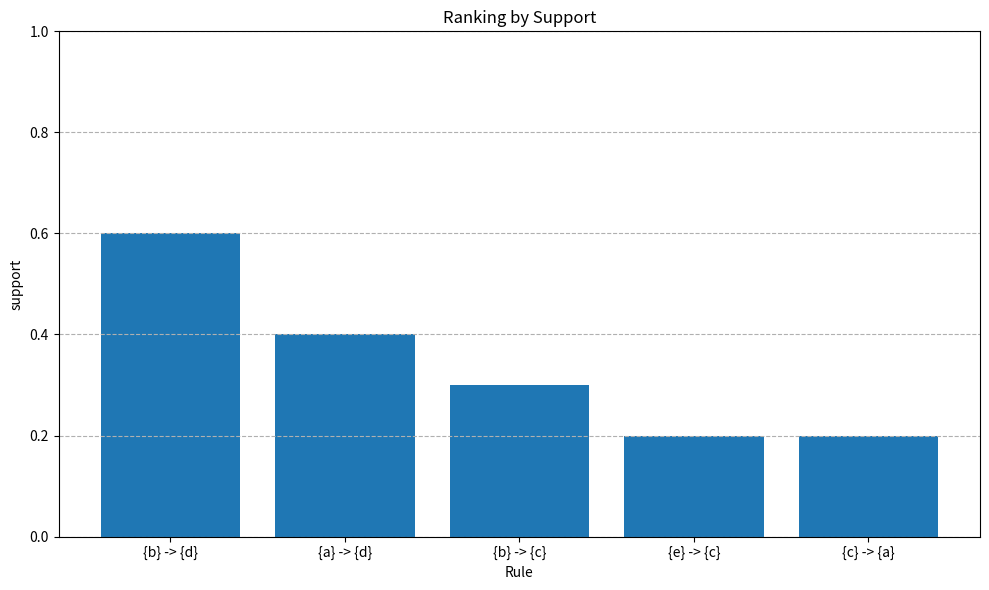
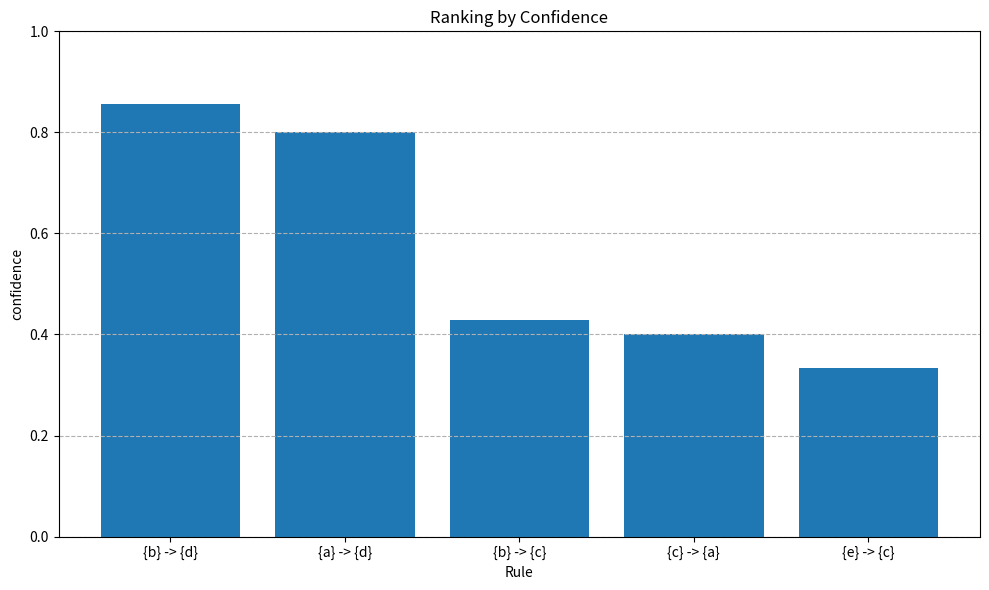
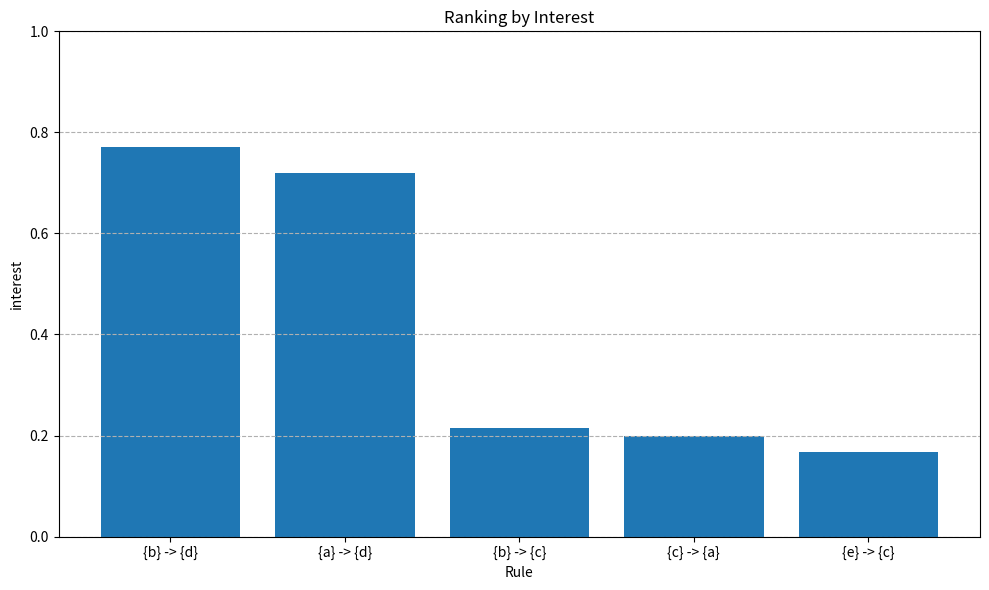

The matplotlib source for these figures, in order:
import matplotlib.pyplot as plt

# Transactions
transactions = [
    {'a', 'b', 'd', 'e'},
    {'b', 'c', 'd'},
    {'a', 'b', 'd', 'e'},
    {'a', 'c', 'd', 'e'},
    {'b', 'c', 'd', 'e'},
    {'b', 'd', 'e'},
    {'c', 'd'},
    {'a', 'b', 'c'},
    {'a', 'd', 'e'},
    {'b', 'd'}
]

# Count occurance types for a rule
# X -> Y, X: antecedent, Y: consequent
def count_rule(X, Y, transactions):
    both_present = x_present_y_absent = x_absent_y_present = both_absent = 0
    for trans in transactions:
        x_in = X.issubset(trans)
        y_in = Y.issubset(trans)
        if x_in and y_in:
            both_present += 1
        elif x_in and not y_in:
            x_present_y_absent += 1
        elif not x_in and y_in:
            x_absent_y_present += 1
        else:
            both_absent += 1
    return both_present, x_present_y_absent, x_absent_y_present, both_absent

def plot_rankings_matplotlib(results, measure, title):
    sorted_results = sorted(results, key=lambda x: x[measure], reverse=True)

    rule_names = [rule['rule'] for rule in sorted_results]
    values = [rule[measure] for rule in sorted_results]
    
    plt.figure(figsize=(10, 6))
    plt.bar(rule_names, values)

    plt.title(title)
    plt.xlabel("Rule")
    plt.ylabel(measure)
    
    plt.grid(axis='y', linestyle='--')
    
    plt.ylim(0, 1)
    
    plt.tight_layout()
    
    filename = f"ranking_by_{measure}.png"
    plt.savefig(filename)

# List of rules
rules = [
    ({"b"}, {"c"}, "{b} -> {c}"),
    ({"a"}, {"d"}, "{a} -> {d}"),
    ({"b"}, {"d"}, "{b} -> {d}"),
    ({"e"}, {"c"}, "{e} -> {c}"),
    ({"c"}, {"a"}, "{c} -> {a}")
]

num_transactions = len(transactions)
results = []

for antecedent, consequent, rule_name in rules:
    # Count occurrences of the rule in the transactions
    both_present, x_present_y_absent, x_absent_y_present, both_absent = count_rule(antecedent, consequent, transactions)
    # Print the contingency "table"
    print("Rule:", rule_name)
    print(f"{antecedent} present and {consequent} present: {both_present}")
    print(f"{antecedent} present and {consequent} absent:  {x_present_y_absent}")
    print(f"{antecedent} absent and {consequent} present:  {x_absent_y_present}")
    print(f"{antecedent} absent and {consequent} absent:   {both_absent}\n")
    
    # Support 
    support = both_present / num_transactions
    # Confidence = P(X, Y) / P(X) = both_present / (number of transactions with X = both_present + x_present_y_absent)
    confidence = both_present / (both_present + x_present_y_absent)
    
    # P(Y) = Number of transactions with Y present / Total transactions
    prob_y = (both_present + x_absent_y_present) / num_transactions
    # Interest(X->Y) = (P(X, Y) / P(X)) * P(Y) = confidence * P(Y)
    interest = confidence * prob_y

    results.append({
        'rule': rule_name,
        'support': support,
        'confidence': confidence,
        'interest': interest
    })

# Ranking the rules by each measure:
print("Ranking by Support:")
for rule in sorted(results, key=lambda x: x['support'], reverse=True):
    print(f"{rule['rule']}: Support = {rule['support']:.3f}")
print()

print("Ranking by Confidence:")
for rule in sorted(results, key=lambda x: x['confidence'], reverse=True):
    print(f"{rule['rule']}: Confidence = {rule['confidence']:.3f}")
print()

print("Ranking by Interest:")
for rule in sorted(results, key=lambda x: x['interest'], reverse=True):
    print(f"{rule['rule']}: Interest = {rule['interest']:.3f}")

plot_rankings_matplotlib(results, 'support', 'Ranking by Support')
plot_rankings_matplotlib(results, 'confidence', 'Ranking by Confidence')
plot_rankings_matplotlib(results, 'interest', 'Ranking by Interest')